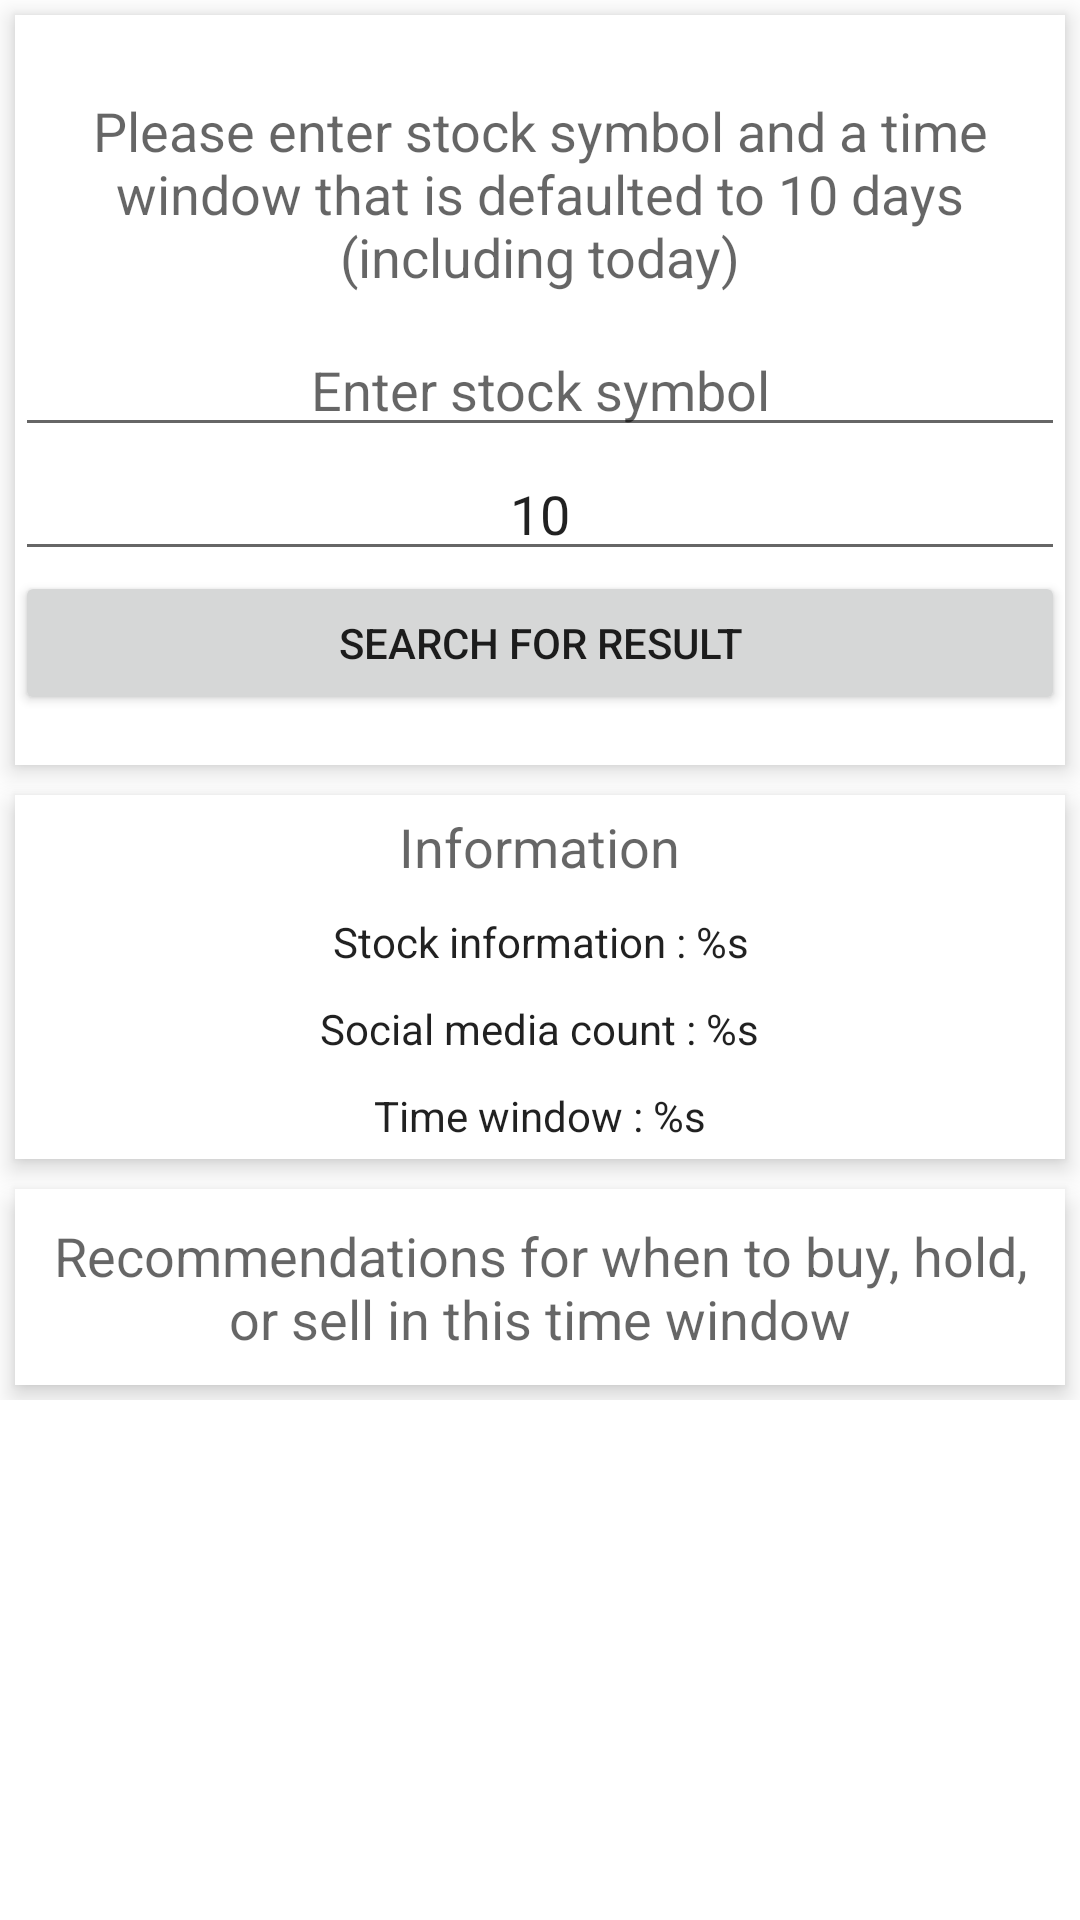

Here is an Android app screen rendered from its layout file. Give the layout XML and the strings, colors and styles it references.
<!-- AndroidManifest.xml: application theme Theme.StockMarketRecommender -->
<!-- res/layout/fragment_main.xml -->
<?xml version="1.0" encoding="utf-8"?>
<androidx.core.widget.NestedScrollView xmlns:android="http://schemas.android.com/apk/res/android"
    xmlns:app="http://schemas.android.com/apk/res-auto"
    android:layout_width="match_parent"
    android:layout_height="match_parent">

    <androidx.constraintlayout.widget.ConstraintLayout
        android:layout_width="match_parent"
        android:layout_height="match_parent">

        <LinearLayout
            android:id="@+id/header"
            style="@android:style/Widget.DeviceDefault.CalendarView"
            android:layout_width="match_parent"
            android:layout_height="250dp"
            android:layout_margin="5dp"
            android:background="@color/card_color_bg"
            android:elevation="5dp"
            android:gravity="center"
            android:orientation="vertical"
            app:layout_constraintBottom_toTopOf="@+id/form"
            app:layout_constraintTop_toTopOf="parent">

            <TextView
                android:layout_width="wrap_content"
                android:layout_height="wrap_content"
                android:layout_gravity="center"
                android:gravity="center"
                android:padding="10dp"
                android:text="@string/header_info"
                android:textAppearance="@style/TextAppearance.AppCompat.Medium" />

            <EditText
                android:id="@+id/editTextStockName"
                android:layout_width="match_parent"
                android:layout_height="wrap_content"
                android:ems="10"
                android:gravity="center"
                android:hint="@string/header_enter_stock_symbol"
                android:inputType="textPersonName" />

            <EditText
                android:id="@+id/editTextNumberDays"
                android:layout_width="match_parent"
                android:layout_height="wrap_content"
                android:ems="10"
                android:gravity="center"
                android:hint="@string/header_enter_time_period"
                android:inputType="numberDecimal"
                android:text="@string/header_default_days" />

            <Button
                android:id="@+id/header_button_search"
                android:layout_width="match_parent"
                android:layout_height="wrap_content"
                android:text="@string/header_button_search" />

        </LinearLayout>

        <LinearLayout
            android:id="@+id/form"
            android:layout_width="match_parent"
            android:layout_height="wrap_content"
            android:layout_margin="5dp"
            android:background="@color/card_color_bg"
            android:elevation="5dp"
            android:gravity="center"
            android:orientation="vertical"
            app:layout_constraintBottom_toTopOf="@+id/table"
            app:layout_constraintTop_toBottomOf="@+id/header">

            <TextView
                android:layout_width="wrap_content"
                android:layout_height="wrap_content"
                android:layout_gravity="center"
                android:gravity="center"
                android:padding="5dp"
                android:text="@string/form_info"
                android:textAppearance="@style/TextAppearance.AppCompat.Medium" />

            <TextView
                android:id="@+id/form_stock_info"
                android:layout_width="wrap_content"
                android:layout_height="wrap_content"
                android:layout_gravity="center"
                android:gravity="center"
                android:padding="5dp"
                android:text="@string/form_stock_info"
                android:textAppearance="@style/TextAppearance.AppCompat.Body1" />

            <TextView
                android:id="@+id/form_social_media_info"
                android:layout_width="wrap_content"
                android:layout_height="wrap_content"
                android:layout_gravity="center"
                android:gravity="center"
                android:padding="5dp"
                android:text="@string/form_social_media_info"
                android:textAppearance="@style/TextAppearance.AppCompat.Body1" />

            <TextView
                android:id="@+id/form_stock_time_window_info"
                android:layout_width="wrap_content"
                android:layout_height="wrap_content"
                android:layout_gravity="center"
                android:gravity="center"
                android:padding="5dp"
                android:text="@string/form_stock_time_window_info"
                android:textAppearance="@style/TextAppearance.AppCompat.Body1" />

        </LinearLayout>

        <LinearLayout
            android:id="@+id/table"
            android:layout_width="match_parent"
            android:layout_height="match_parent"
            android:layout_margin="5dp"
            android:background="@color/card_color_bg"
            android:elevation="5dp"
            android:gravity="center"
            android:orientation="vertical"
            app:layout_constraintBottom_toBottomOf="parent"
            app:layout_constraintTop_toBottomOf="@+id/form">

            <TextView
                android:layout_width="wrap_content"
                android:layout_height="wrap_content"
                android:layout_gravity="center"
                android:gravity="center"
                android:padding="10dp"
                android:text="@string/table_info"
                android:textAppearance="@style/TextAppearance.AppCompat.Medium" />

            <androidx.recyclerview.widget.RecyclerView
                android:id="@+id/table_recyclerview"
                android:layout_width="match_parent"
                android:layout_height="match_parent" />

        </LinearLayout>

    </androidx.constraintlayout.widget.ConstraintLayout>

</androidx.core.widget.NestedScrollView>
<!-- resources referenced by this layout -->
<resources>
  <color name="card_color_bg">#FFFFFFFF</color>
  <string name="form_info">Information</string>
  <string name="form_social_media_info">Social media count : %s</string>
  <string name="form_stock_info">Stock information : %s</string>
  <string name="form_stock_time_window_info">Time window : %s</string>
  <string name="header_button_search">Search for result</string>
  <string name="header_default_days">10</string>
  <string name="header_enter_stock_symbol">Enter stock symbol</string>
  <string name="header_enter_time_period">Enter time window in days(optional)</string>
  <string name="header_info">Please enter stock symbol and a time window that is defaulted to 10 days (including today)</string>
  <string name="table_info">Recommendations for when to buy, hold, or sell in this time window</string>
  <style name="Theme.StockMarketRecommender" parent="Theme.MaterialComponents.DayNight.DarkActionBar">
          
          <item name="colorPrimary">@color/purple_500</item>
          <item name="colorPrimaryVariant">@color/purple_700</item>
          <item name="colorOnPrimary">@color/white</item>
          
          <item name="colorSecondary">@color/teal_200</item>
          <item name="colorSecondaryVariant">@color/teal_700</item>
          <item name="colorOnSecondary">@color/black</item>
          
          <item name="android:statusBarColor">?attr/colorPrimaryVariant</item>
          
      </style>
  <color name="purple_500">#FF6200EE</color>
  <color name="purple_700">#FF3700B3</color>
  <color name="white">#FFFFFFFF</color>
  <color name="teal_200">#FF03DAC5</color>
  <color name="teal_700">#FF018786</color>
  <color name="black">#FF000000</color>
</resources>
